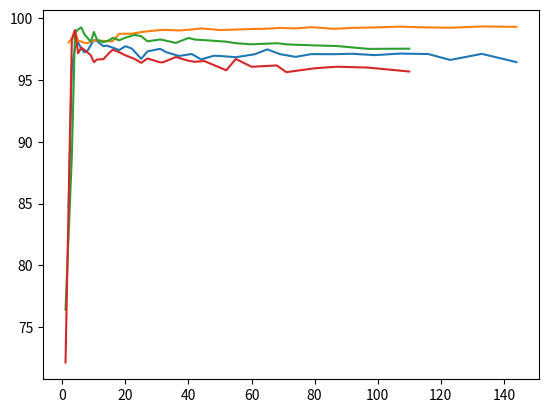

Here is the Python script that generated this plot:
import matplotlib.pyplot as plt

#40 MHz
accr_oob_40 = [98.03303406209307, 98.37571105475979, 99.01651703104653, 98.16667808923309, 98.10842300047975, 98.0090466726064, 97.98163251319306, 98.20094578849977, 98.1975190185731, 98.16667808923309, 98.13241038996642, 98.14611746967309, 98.7286683572065, 98.74580220683983, 98.74237543691316, 98.87259269412651, 98.93770132273319, 99.04050442053321, 99.0507847303132, 99.00623672126653, 99.08505242957987, 99.17072167774656, 99.08847919950654, 99.04050442053321, 99.08162565965321, 99.12960043862655, 99.15016105818655, 99.21184291686657, 99.17072167774656, 99.2700980056199, 99.13988074840655, 99.21184291686657, 99.25296415598656, 99.31464601466658, 99.2495373860599, 99.22554999657322, 99.32835309437324, 99.3009389349599]
accr_red_40 = [84.71317935713796, 96.01123980535947, 97.56356658213967, 98.02275375231308, 97.54985950243301, 97.23116989925296, 97.37852100609965, 98.2386402576931, 98.14611746967309, 97.73490507847303, 97.78287985744637, 97.61496813103967, 97.41964224521965, 97.73147830854636, 97.54985950243301, 96.71372764032623, 97.31341237749298, 97.51901857309299, 97.24145020903296, 96.94332122541293, 97.10095264203962, 96.6657528613529, 96.9570283051196, 96.94332122541293, 96.84394489753959, 97.08039202247961, 97.47789733397299, 97.09067233225962, 96.87135905695293, 97.09409910218628, 97.08724556233295, 97.12151326159962, 97.01185662394627, 97.13522034130628, 97.10095264203962, 96.62120485230622, 97.11465972174628, 96.4464395860462]
n_feat_40 = [2, 3, 4, 5, 6, 7, 8, 10, 11, 13, 14, 16, 18, 20, 22, 25, 27, 31, 33, 37, 41, 44, 48, 50, 55, 61, 65, 69, 74, 79, 86, 92, 99, 107, 116, 123, 133, 144]

#20 MHz
acrr_red_20 = [76.4205298013245, 82.57615894039735, 88.82450331125827, 98.8112582781457, 99.08940397350993, 99.25165562913907, 98.6953642384106, 98.09602649006622, 98.88079470198676, 98.25496688741721, 98.05960264900662, 98.2384105960265, 98.41059602649007, 98.20860927152319, 98.4205298013245, 98.65562913907284, 98.53973509933775, 98.12582781456953, 98.27814569536424, 98.22847682119206, 97.99668874172185, 98.40066225165562, 98.27152317880795, 98.2251655629139, 98.09933774834437, 97.97682119205298, 97.88741721854305, 97.97350993377484, 97.88079470198674, 97.7980132450331, 97.74834437086093, 97.51655629139073, 97.53311258278146]
accr_oob_20 = [72.1523178807947, 85.26821192052981, 98.22847682119206, 99.04966887417218, 97.15894039735099, 97.6225165562914, 97.43377483443709, 97.00993377483444, 96.44701986754967, 96.66225165562913, 96.67880794701986, 97.23178807947019, 97.44701986754967, 97.24834437086093, 96.99668874172185, 96.69205298013244, 96.38741721854305, 96.74172185430464, 96.42384105960264, 96.44039735099338, 96.85761589403974, 96.55629139072848, 96.47350993377484, 96.53311258278146, 95.78476821192054, 96.69867549668875, 96.06953642384106, 96.17880794701986, 95.63245033112582, 95.94701986754967, 96.0728476821192, 96.00331125827815, 95.68543046357615]
n_feat_20 = [1, 2, 3, 4, 5, 6, 7, 9, 10, 11, 13, 15, 16, 18, 20, 23, 25, 27, 31, 32, 36, 40, 42, 45, 52, 55, 60, 68, 71, 80, 87, 97, 110]

plt.figure()
plt.plot(n_feat_40, accr_red_40) # blue
plt.plot(n_feat_40, accr_oob_40) # orange
plt.plot(n_feat_20, acrr_red_20) # green
plt.plot(n_feat_20, accr_oob_20) # red
plt.show()

#20 MHz
